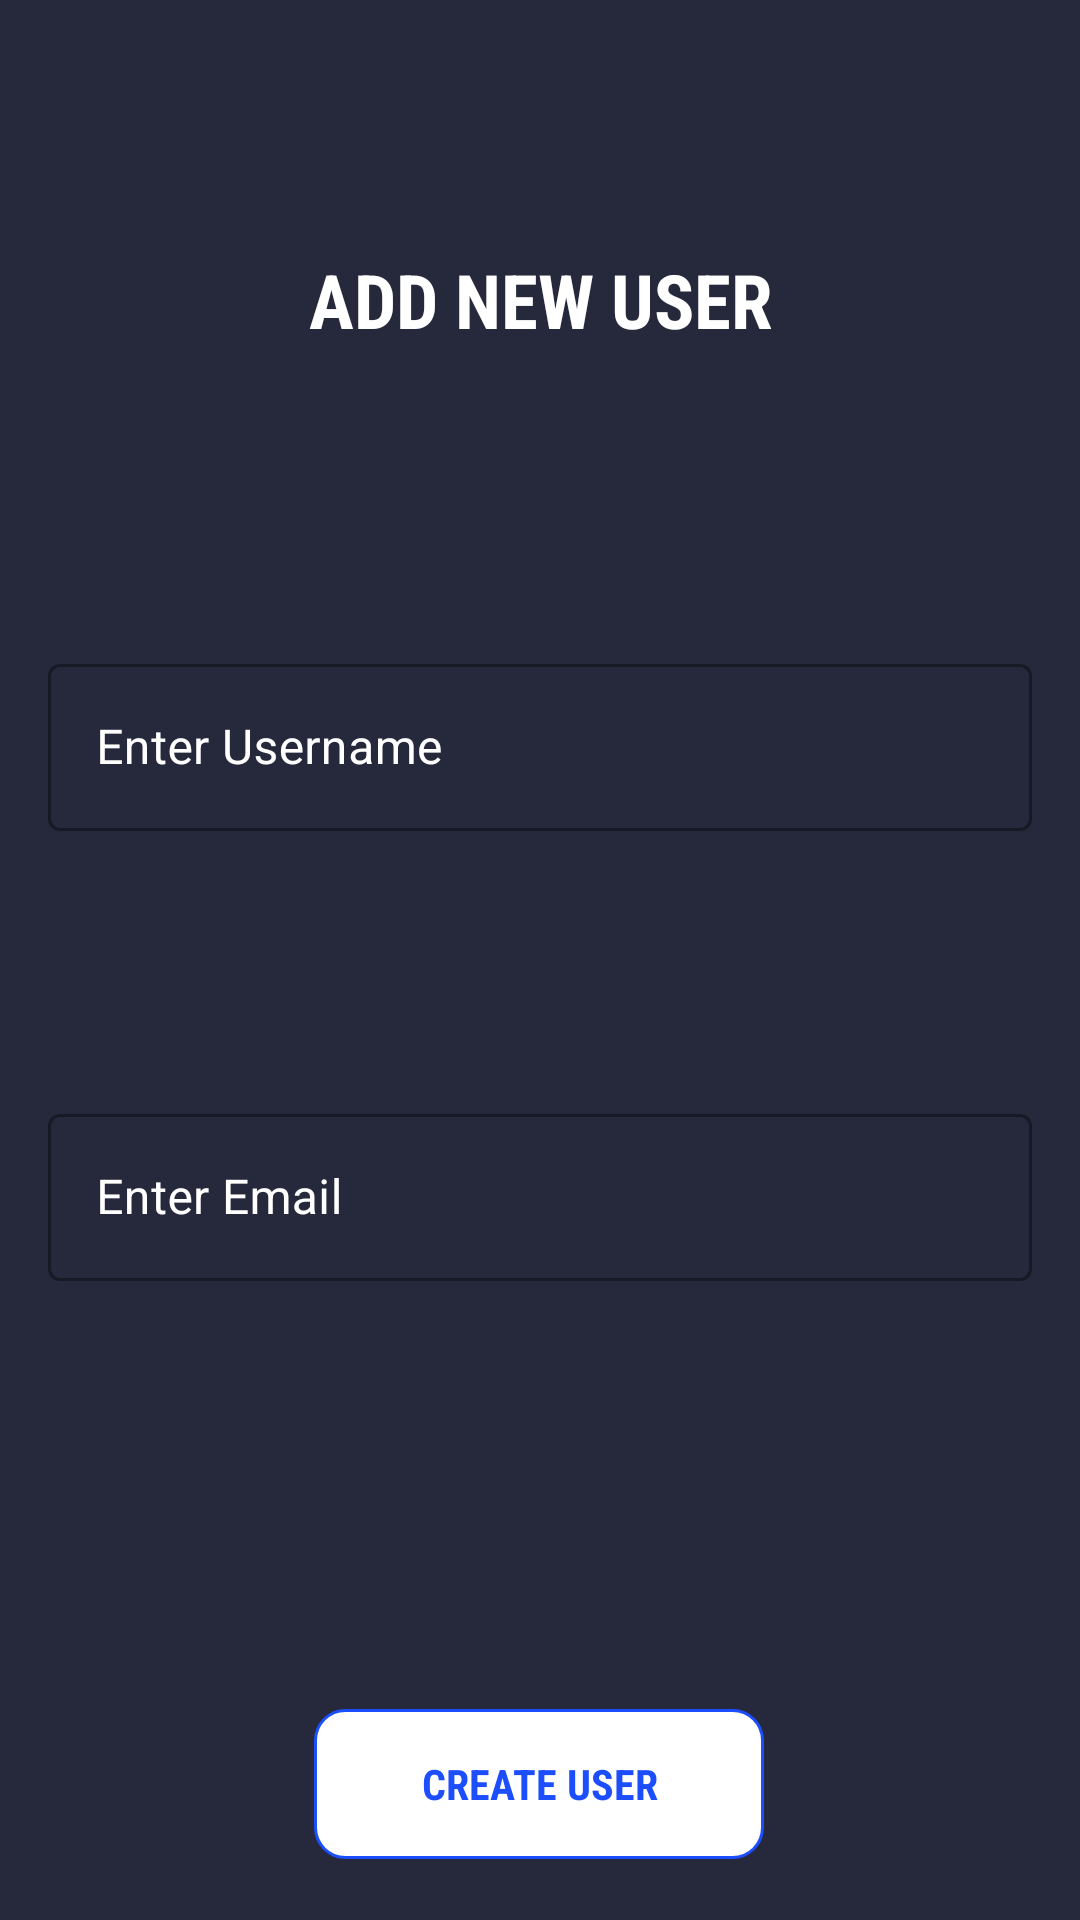

Here is an Android app screen rendered from its layout file. Give the layout XML and the strings, colors and styles it references.
<!-- AndroidManifest.xml: application theme Theme.Scaler_Interview_Portal -->
<!-- res/layout/activity_add_user.xml -->
<?xml version="1.0" encoding="utf-8"?>
<androidx.constraintlayout.widget.ConstraintLayout xmlns:android="http://schemas.android.com/apk/res/android"
    xmlns:app="http://schemas.android.com/apk/res-auto"
    xmlns:tools="http://schemas.android.com/tools"
    android:layout_width="match_parent"
    android:layout_height="match_parent"
    android:background="@drawable/main_background"
    tools:context=".addUserActivity">
    <TextView
        android:layout_width="match_parent"
        android:layout_height="200dp"
        app:layout_constraintTop_toTopOf="parent"
        app:layout_constraintLeft_toRightOf="parent"
        app:layout_constraintRight_toRightOf="parent"
        android:gravity="center"
        android:id="@+id/tv_add_user_desc"
        android:textSize="25dp"
        android:textColor="@color/white"
        android:textStyle="bold"
        android:text="ADD NEW USER"
        android:fontFamily="sans-serif-condensed"
        />


    <com.google.android.material.textfield.TextInputLayout
        android:id="@+id/text_input_username"
        style="@style/Widget.MaterialComponents.TextInputLayout.OutlinedBox"
        android:layout_width="match_parent"
        android:layout_height="150dp"
        android:hint="Enter Username"
        android:padding="16dp"
        app:endIconMode="clear_text"

        app:hintTextColor="@color/white"
        android:textColorHint="@color/white"
        app:errorEnabled="true"
        app:layout_constraintEnd_toEndOf="parent"
        app:layout_constraintStart_toStartOf="parent"
        app:layout_constraintTop_toBottomOf="@id/tv_add_user_desc"
        app:startIconDrawable="@drawable/ic_baseline_person_add_24">

        <com.google.android.material.textfield.TextInputEditText
            android:layout_width="match_parent"
            android:layout_height="wrap_content"
            android:importantForAutofill="no"
            android:inputType="text" />

    </com.google.android.material.textfield.TextInputLayout>
    <com.google.android.material.textfield.TextInputLayout
        android:id="@+id/text_input_email"
        style="@style/Widget.MaterialComponents.TextInputLayout.OutlinedBox"
        android:layout_width="match_parent"
        android:layout_height="150dp"
        android:hint="Enter Email"
        android:padding="16dp"
        app:endIconMode="clear_text"
        app:hintTextColor="@color/white"
        android:textColorHint="@color/white"
        app:errorEnabled="true"
        app:layout_constraintEnd_toEndOf="parent"
        app:layout_constraintStart_toStartOf="parent"

        app:layout_constraintTop_toBottomOf="@id/text_input_username"
        app:startIconDrawable="@drawable/ic_baseline_alternate_email_24">

        <com.google.android.material.textfield.TextInputEditText
            android:layout_width="match_parent"
            android:layout_height="wrap_content"
            android:importantForAutofill="no"

            android:inputType="text" />

    </com.google.android.material.textfield.TextInputLayout>

    <TextView
        android:id="@+id/tv_create_interview"
        android:layout_width="150dp"
        android:layout_height="50dp"
        android:background="@drawable/rounded_corner"
        android:fontFamily="sans-serif-condensed"
        android:gravity="center"
        android:text="CREATE USER"

        android:textColor="#1C4EFE"
        android:textSize="14sp"
        android:textStyle="bold"
        app:layout_constraintBottom_toBottomOf="parent"
        app:layout_constraintHorizontal_bias="0.498"
        app:layout_constraintLeft_toLeftOf="parent"

        app:layout_constraintRight_toRightOf="parent"
        app:layout_constraintTop_toBottomOf="@id/text_input_email"
        app:layout_constraintVertical_bias="0.773"></TextView>
</androidx.constraintlayout.widget.ConstraintLayout>
<!-- resources referenced by this layout -->
<resources>
  <color name="white">#FFFFFFFF</color>
  <!-- drawable main_background: png bitmap (drawable-v24, 3356 bytes) -->
  <!-- drawable rounded_corner (drawable-v24) -->
  <?xml version="1.0" encoding="utf-8"?>
  <shape xmlns:android="http://schemas.android.com/apk/res/android" >
      <stroke
          android:width="1dp"
          android:color="#1C4EFE" />
      <solid android:color="#ffffff" />
  
      <padding
          android:left="1dp"
          android:right="1dp"
          android:bottom="1dp"
          android:top="1dp" />
  
      <corners android:radius="10dp" />
  </shape>
  <style name="Theme.Scaler_Interview_Portal" parent="Theme.MaterialComponents.DayNight.NoActionBar">
          
          <item name="colorPrimary">@color/purple_500</item>
          <item name="colorPrimaryVariant">@color/purple_700</item>
          <item name="colorOnPrimary">@color/white</item>
          
          <item name="colorSecondary">@color/teal_200</item>
          <item name="colorSecondaryVariant">@color/teal_700</item>
          <item name="colorOnSecondary">@color/black</item>
          
          <item name="android:statusBarColor" tools:targetApi="l">?attr/colorPrimaryVariant</item>
          
      </style>
  <color name="purple_500">#FF6200EE</color>
  <color name="purple_700">#FF3700B3</color>
  <color name="teal_200">#FF03DAC5</color>
  <color name="teal_700">#FF018786</color>
  <color name="black">#FF000000</color>
</resources>
